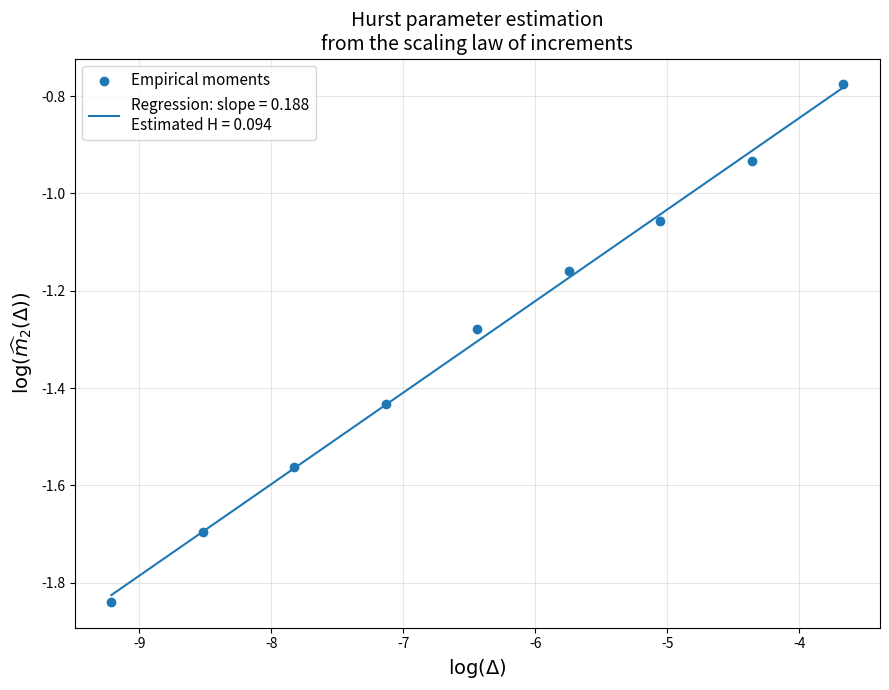

This chart was generated by the following Python code:
"""
Fractional Brownian Motion: Hurst Parameter Estimation

This script estimates the Hurst parameter from a simulated fractional
Brownian motion path. The estimation relies on the scaling behavior of
the second moment of increments and a log-log linear regression, from
which the Hurst parameter is recovered from the estimated slope.
"""


import numpy as np
import matplotlib.pyplot as plt

from pathlib import Path

# =================
# PROJECT PATHS
# =================

ROOT_DIR = Path.cwd() / "rough-heston-option-pricing"

FIGURES_DIR = (
    ROOT_DIR
    / "03_fractional_brownian_motion"
    / "figures"
)

FIGURES_DIR.mkdir(parents=True, exist_ok=True)


# =======================================
# 1. FBM SIMULATION USING DAVIES-HARTE
# =======================================

def gamma_fgn(k, H, dt):
    """
    Autocovariance of fractional Gaussian noise.
    """
    return 0.5 * (
        np.abs(k + 1) ** (2 * H)
        + np.abs(k - 1) ** (2 * H)
        - 2 * np.abs(k) ** (2 * H)
    ) * dt ** (2 * H)


def simulate_fbm_davies_harte(n, T, H):
    """
    Simulates a fractional Brownian motion path on [0, T]
    with n increments using the Davies-Harte method.
    """
    dt = T / n

    gamma = np.array([
        gamma_fgn(k, H, dt)
        for k in range(n)
    ])

    # Circulant covariance vector
    c = np.concatenate([
        gamma,
        [0.0],
        gamma[1:][::-1]
    ])

    # Eigenvalues via FFT
    eigenvalues = np.real(np.fft.fft(c))

    # Correct small negative eigenvalues caused by numerical errors
    eigenvalues[eigenvalues < 0] = 0.0

    m = 2 * n

    # Complex Gaussian variables
    Z = np.zeros(m, dtype=complex)

    Z[0] = np.random.normal()
    Z[n] = np.random.normal()

    for k in range(1, n):
        a = np.random.normal()
        b = np.random.normal()

        Z[k] = (a + 1j * b) / np.sqrt(2)
        Z[m - k] = np.conj(Z[k])

    # Spectral weighting
    W = np.sqrt(eigenvalues) * Z

    # Transform back to the time domain
    fgn = np.fft.ifft(W).real * np.sqrt(m)

    # Keep the first n increments
    fgn = fgn[:n]

    # Construct the fractional Brownian motion path
    fbm = np.concatenate([
        [0.0],
        np.cumsum(fgn)
    ])

    return fbm


# =======================================
# 2. EMPIRICAL COMPUTATION OF M2(DELTA)
# =======================================

def empirical_m2(path, lags):
    """
    Computes the empirical second moment m2(Delta)
    for multiple time lags.
    """
    m2_values = []

    for lag in lags:
        increments = path[lag:] - path[:-lag]

        m2 = np.mean(increments ** 2)

        m2_values.append(m2)

    return np.array(m2_values)


# ===========================
# 3. EXPERIMENT PARAMETERS
# ===========================

np.random.seed(42)

H_true = 0.1

T = 1.0
n = 10000

dt = T / n

# Simulation
B_H = simulate_fbm_davies_harte(
    n=n,
    T=T,
    H=H_true
)


# ==========================
# 4. TIME-SCALE SELECTION
# ==========================

# Lags expressed in number of time steps
lags = np.array([
    1, 2, 4, 8, 16, 32, 64, 128, 256
])

# Convert lags into time scales Delta
deltas = lags * dt


# =============================
# 5. COMPUTATION OF M2(DELTA)
# =============================

m2_values = empirical_m2(
    B_H,
    lags
)


# =======================
# 6. LOG-LOG REGRESSION
# =======================

log_delta = np.log(deltas)
log_m2 = np.log(m2_values)

# Regression:
# log(m2) = a + beta * log(Delta)

beta, intercept = np.polyfit(
    log_delta,
    log_m2,
    1
)

H_estimated = beta / 2


# =============
# 7. RESULTS
# =============

print("--------------------------------")
print("Estimation results")
print("--------------------------------")

print(f"True H       = {H_true:.4f}")
print(f"Slope beta   = {beta:.4f}")
print(f"Estimated H  = {H_estimated:.4f}")


# ====================
# 8. REGRESSION LINE
# ====================

regression_line = (
    intercept
    + beta * log_delta
)


# =================
# 9. LOG-LOG PLOT
# =================

plt.figure(figsize=(9, 7))

plt.scatter(
    log_delta,
    log_m2,
    label="Empirical moments"
)

plt.plot(
    log_delta,
    regression_line,
    label=(
    f"Regression: slope = {beta:.3f}\n"
    f"Estimated H = {H_estimated:.3f}"
    )
)

plt.xlabel(
    r"$\log(\Delta)$",
    fontsize=14
)

plt.ylabel(
    r"$\log(\widehat{m}_2(\Delta))$",
    fontsize=14
)

plt.title(
    "Hurst parameter estimation\n"
    "from the scaling law of increments",
    fontsize=14
)

plt.legend(fontsize=11)

plt.grid(alpha=0.3)

plt.tight_layout()

plt.savefig(
    FIGURES_DIR / "3_hurst_parameter_estimation.png",
    dpi=300,
    bbox_inches="tight"
)

plt.show()

print("Figure saved to:", FIGURES_DIR)
